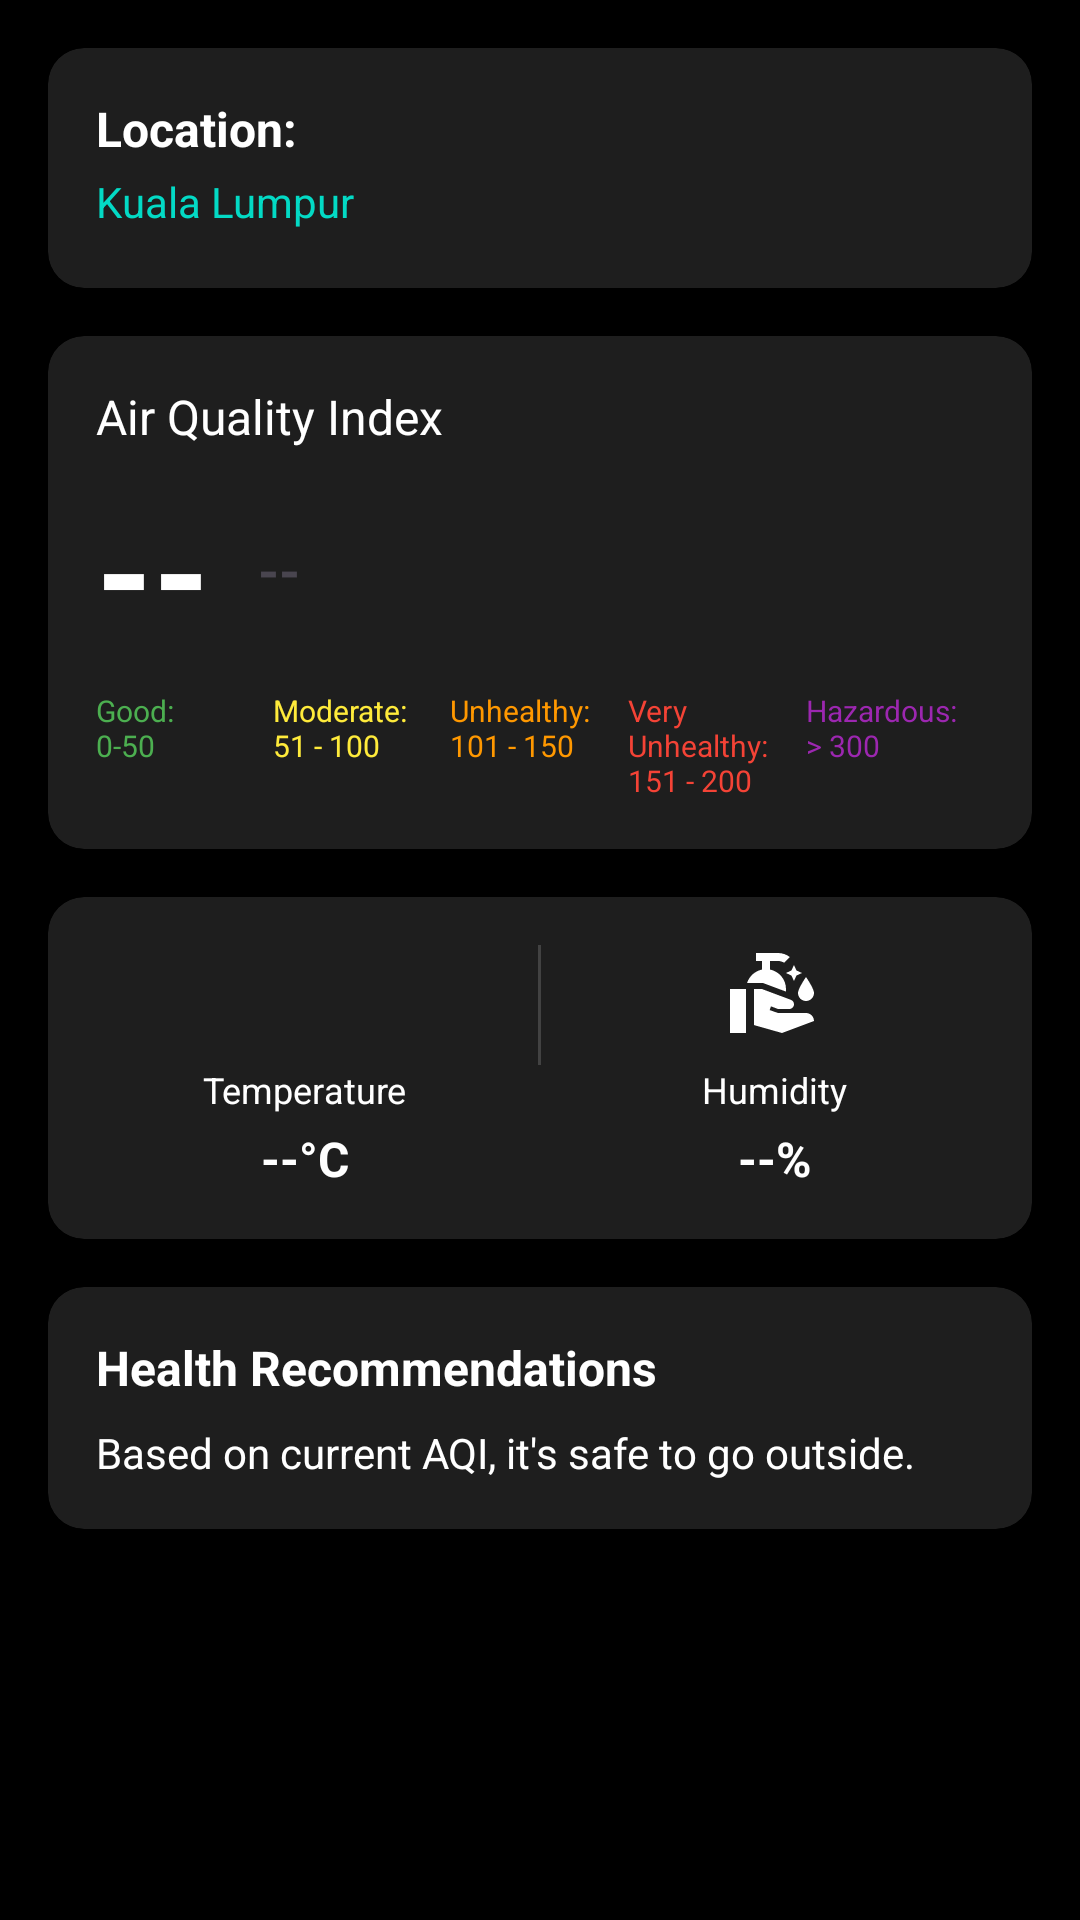

Here is an Android app screen rendered from its layout file. Give the layout XML and the strings, colors and styles it references.
<!-- AndroidManifest.xml: application theme Theme.TestingApp1 -->
<!-- res/layout/fragment_home.xml -->
<?xml version="1.0" encoding="utf-8"?>
<ScrollView xmlns:android="http://schemas.android.com/apk/res/android"
    xmlns:app="http://schemas.android.com/apk/res-auto"
    android:layout_width="match_parent"
    android:layout_height="match_parent"
    android:background="@color/black">

    <LinearLayout
        android:layout_width="match_parent"
        android:layout_height="wrap_content"
        android:orientation="vertical"
        android:padding="16dp">

        
        <androidx.cardview.widget.CardView
            android:layout_width="match_parent"
            android:layout_height="wrap_content"
            android:layout_marginBottom="16dp"
            app:cardBackgroundColor="@color/dark_gray"
            app:cardCornerRadius="12dp">

            <LinearLayout
                android:layout_width="match_parent"
                android:layout_height="80dp"
                android:orientation="vertical"
                android:padding="16dp">

                <TextView
                    android:layout_width="wrap_content"
                    android:layout_height="wrap_content"
                    android:text="Location: "
                    android:textColor="@color/white"
                    android:textSize="16sp"
                    android:textStyle="bold" />

                <TextView
                    android:id="@+id/location_name"
                    android:layout_width="wrap_content"
                    android:layout_height="wrap_content"
                    android:layout_marginTop="4dp"
                    android:text="Kuala Lumpur"
                    android:textColor="@color/teal_200"
                    android:textSize="14sp" />

            </LinearLayout>
        </androidx.cardview.widget.CardView>

        
        <androidx.cardview.widget.CardView
            android:layout_width="match_parent"
            android:layout_height="wrap_content"
            android:layout_marginBottom="16dp"
            app:cardBackgroundColor="@color/dark_gray"
            app:cardCornerRadius="12dp">

            <LinearLayout
                android:layout_width="match_parent"
                android:layout_height="wrap_content"
                android:orientation="vertical"
                android:padding="16dp">

                <TextView
                    android:layout_width="wrap_content"
                    android:layout_height="wrap_content"
                    android:text="Air Quality Index"
                    android:textColor="@color/white"
                    android:textSize="16sp" />

                <LinearLayout
                    android:layout_width="match_parent"
                    android:layout_height="wrap_content"
                    android:layout_marginTop="8dp"
                    android:orientation="horizontal"
                    android:gravity="center_vertical">

                    <TextView
                        android:id="@+id/aqi_value"
                        android:layout_width="wrap_content"
                        android:layout_height="wrap_content"
                        android:text="--"
                        android:textColor="@color/white"
                        android:textSize="48sp"
                        android:textStyle="bold" />

                    <TextView
                        android:id="@+id/aqi_status"
                        android:layout_width="wrap_content"
                        android:layout_height="wrap_content"
                        android:layout_marginStart="16dp"
                        android:text="--"
                        android:textSize="18sp"
                        android:textStyle="bold" />
                </LinearLayout>



                <LinearLayout
                    android:layout_width="match_parent"
                    android:layout_height="wrap_content"
                    android:layout_marginTop="8dp"
                    android:orientation="horizontal"
                    android:weightSum="5">

                    <TextView
                        android:layout_width="0dp"
                        android:layout_height="wrap_content"
                        android:layout_weight="1"
                        android:text="Good:           0-50"
                        android:textColor="@color/green"
                        android:textSize="10sp" />

                    <TextView
                        android:layout_width="0dp"
                        android:layout_height="wrap_content"
                        android:layout_weight="1"
                        android:text="Moderate:      51 - 100"
                        android:textColor="@color/yellow"
                        android:textSize="10sp" />

                    <TextView
                        android:layout_width="0dp"
                        android:layout_height="wrap_content"
                        android:layout_weight="1"
                        android:text="Unhealthy:    101 - 150"
                        android:textColor="@color/orange"
                        android:textSize="10sp" />

                    <TextView
                        android:layout_width="0dp"
                        android:layout_height="wrap_content"
                        android:layout_weight="1"
                        android:text="Very Unhealthy: 151 - 200"
                        android:textColor="@color/red"
                        android:textSize="10sp" />

                    <TextView
                        android:layout_width="0dp"
                        android:layout_height="wrap_content"
                        android:layout_weight="1"
                        android:text="Hazardous:       > 300"
                        android:textColor="@color/purple"
                        android:textSize="10sp" />
                </LinearLayout>
            </LinearLayout>
        </androidx.cardview.widget.CardView>

        
        <androidx.cardview.widget.CardView
            android:layout_width="match_parent"
            android:layout_height="wrap_content"
            app:cardBackgroundColor="@color/dark_gray"
            app:cardCornerRadius="12dp">

            <LinearLayout
                android:layout_width="match_parent"
                android:layout_height="wrap_content"
                android:orientation="horizontal"
                android:padding="16dp">

                <LinearLayout
                    android:layout_width="0dp"
                    android:layout_height="wrap_content"
                    android:layout_weight="1"
                    android:orientation="vertical"
                    android:gravity="center">

                    <ImageView
                        android:layout_width="32dp"
                        android:layout_height="32dp"
                        android:src="@drawable/ic_temp"
                        app:tint="@color/white" />

                    <TextView
                        android:layout_width="wrap_content"
                        android:layout_height="wrap_content"
                        android:layout_marginTop="8dp"
                        android:text="Temperature"
                        android:textColor="@color/white"
                        android:textSize="12sp" />

                    <TextView
                        android:id="@+id/temp_value"
                        android:layout_width="wrap_content"
                        android:layout_height="wrap_content"
                        android:layout_marginTop="4dp"
                        android:text="--°C"
                        android:textColor="@color/white"
                        android:textSize="16sp"
                        android:textStyle="bold" />
                </LinearLayout>

                <View
                    android:layout_width="1dp"
                    android:layout_height="40dp"
                    android:layout_marginHorizontal="8dp"
                    android:background="@color/gray" />

                <LinearLayout
                    android:layout_width="0dp"
                    android:layout_height="wrap_content"
                    android:layout_weight="1"
                    android:orientation="vertical"
                    android:gravity="center">

                    <ImageView
                        android:layout_width="32dp"
                        android:layout_height="32dp"
                        android:src="@drawable/ic_humidity"
                        app:tint="@color/white" />

                    <TextView
                        android:layout_width="wrap_content"
                        android:layout_height="wrap_content"
                        android:layout_marginTop="8dp"
                        android:text="Humidity"
                        android:textColor="@color/white"
                        android:textSize="12sp" />

                    <TextView
                        android:id="@+id/humidity_value"
                        android:layout_width="wrap_content"
                        android:layout_height="wrap_content"
                        android:layout_marginTop="4dp"
                        android:text="--%"
                        android:textColor="@color/white"
                        android:textSize="16sp"
                        android:textStyle="bold" />
                </LinearLayout>
            </LinearLayout>
        </androidx.cardview.widget.CardView>

        
        <androidx.cardview.widget.CardView
            android:layout_width="match_parent"
            android:layout_height="wrap_content"
            android:layout_marginTop="16dp"
            app:cardBackgroundColor="@color/dark_gray"
            app:cardCornerRadius="12dp">

            <LinearLayout
                android:layout_width="match_parent"
                android:layout_height="wrap_content"
                android:orientation="vertical"
                android:padding="16dp">

                <TextView
                    android:layout_width="wrap_content"
                    android:layout_height="wrap_content"
                    android:text="Health Recommendations"
                    android:textColor="@color/white"
                    android:textSize="16sp"
                    android:textStyle="bold" />

                <TextView
                    android:id="@+id/recommendations"
                    android:layout_width="wrap_content"
                    android:layout_height="wrap_content"
                    android:layout_marginTop="8dp"
                    android:text="Based on current AQI, it's safe to go outside."
                    android:textColor="@color/white"
                    android:textSize="14sp" />
            </LinearLayout>
        </androidx.cardview.widget.CardView>
    </LinearLayout>
</ScrollView>
<!-- resources referenced by this layout -->
<resources>
  <color name="black">#FF000000</color>
  <color name="dark_gray">#FF1E1E1E</color>
  <color name="gray">#FF424242</color>
  <color name="green">#FF4CAF50</color>
  <color name="orange">#FFFF9800</color>
  <color name="purple">#FF9C27B0</color>
  <color name="red">#FFF44336</color>
  <color name="teal_200">#FF03DAC5</color>
  <color name="white">#FFFFFFFF</color>
  <color name="yellow">#FFFFEB3B</color>
  <!-- drawable ic_humidity (drawable) -->
  <vector xmlns:android="http://schemas.android.com/apk/res/android" android:height="24dp" android:tint="#FFFFFF" android:viewportHeight="24" android:viewportWidth="24" android:width="24dp">
        
      <path android:fillColor="@android:color/white" android:pathData="M16.99,5l0.63,1.37L18.99,7l-1.37,0.63L16.99,9l-0.63,-1.37L14.99,7l1.37,-0.63L16.99,5M11,6.13V4h2c0.57,0 1.1,0.17 1.55,0.45l1.43,-1.43C15.15,2.39 14.13,2 13,2c-1.48,0 -5.5,0 -5.5,0v2H9v2.14C7.23,6.51 5.81,7.8 5.26,9.5h3.98L15,11.65v-0.62C15,8.61 13.28,6.59 11,6.13zM1,22h4V11H1V22zM20,17h-7l-2.09,-0.73l0.33,-0.94L13,16h2.82c0.65,0 1.18,-0.53 1.18,-1.18l0,0c0,-0.49 -0.31,-0.93 -0.77,-1.11L8.97,11H7v9.02L14,22l8,-3l0,0C21.99,17.9 21.11,17 20,17zM20,14c1.1,0 2,-0.9 2,-2c0,-1.1 -2,-4 -2,-4s-2,2.9 -2,4C18,13.1 18.9,14 20,14z"/>
      
  </vector>
  <style name="Theme.TestingApp1" parent="Base.Theme.TestingApp1" />
  <style name="Base.Theme.TestingApp1" parent="Theme.Material3.DayNight.NoActionBar">
          
          
      </style>
</resources>
